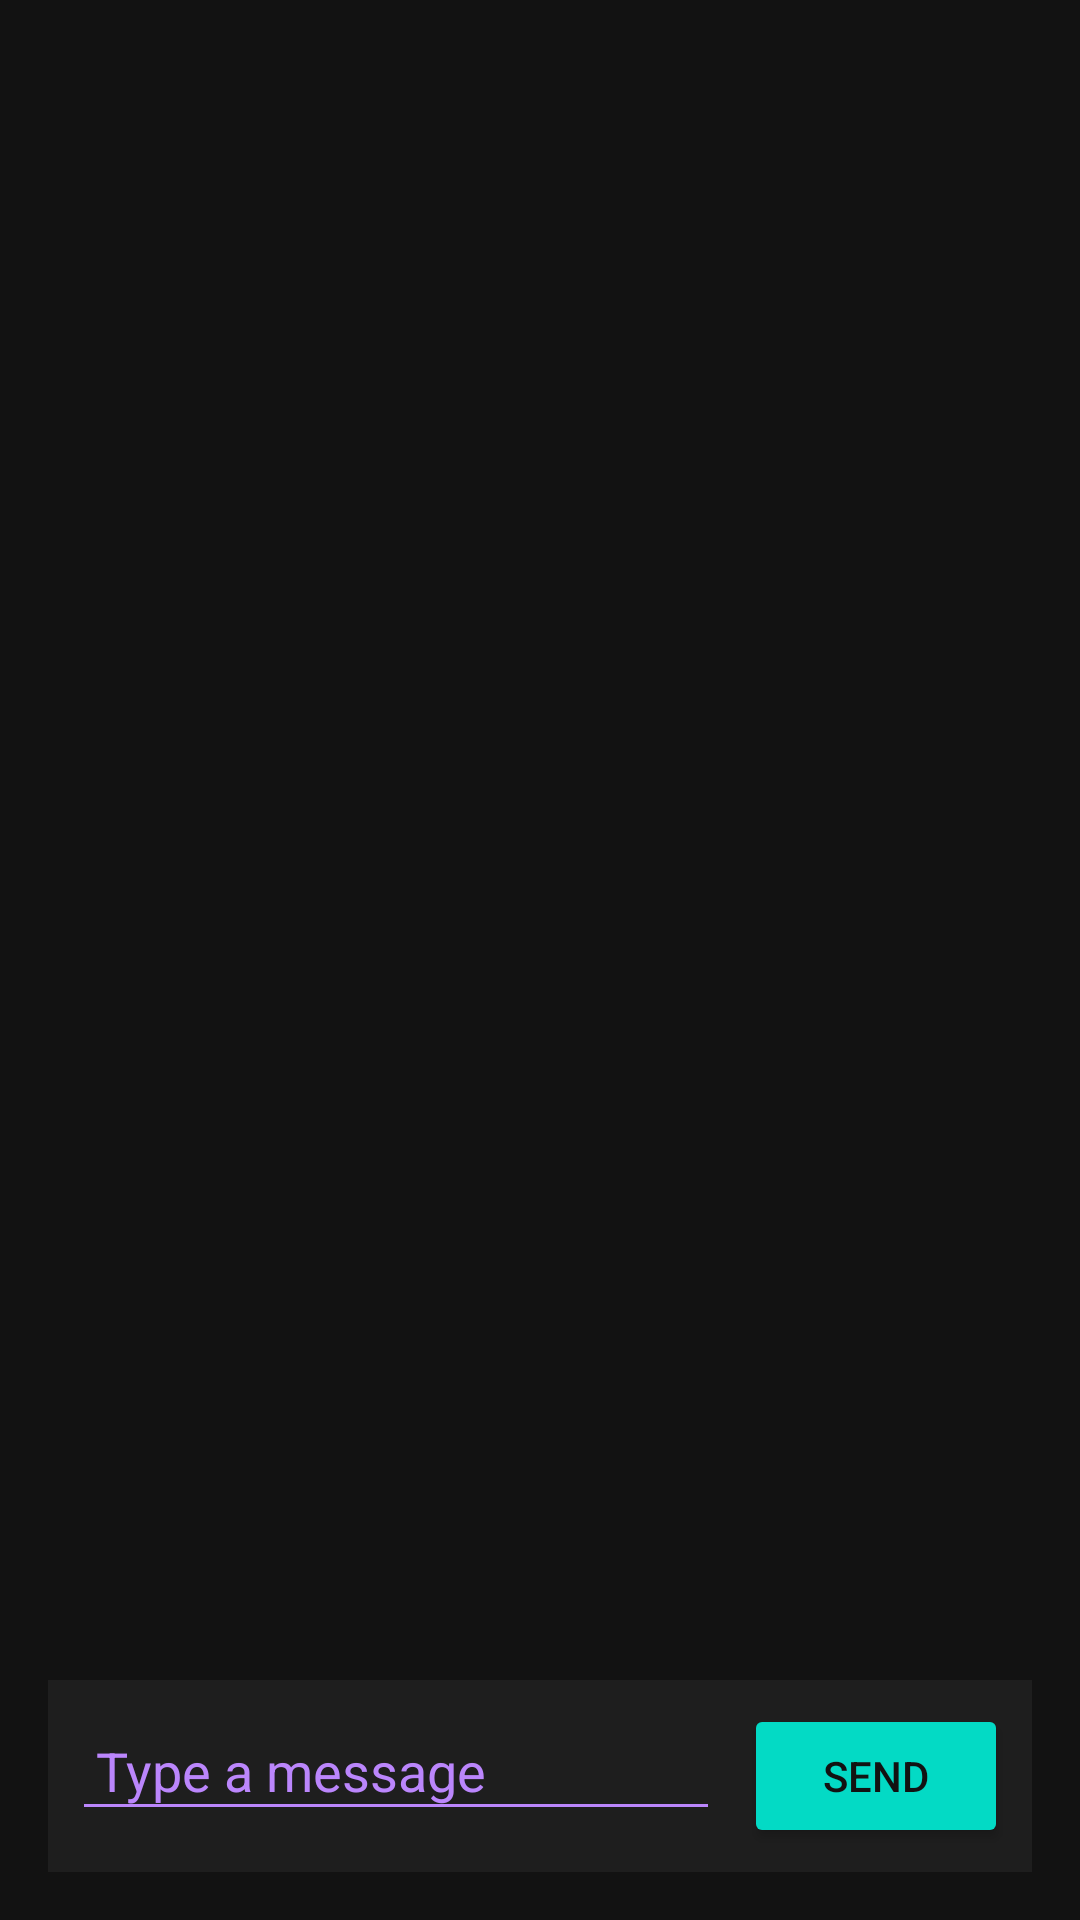

Android layout source for this screen:
<!-- AndroidManifest.xml: application theme Theme.ClassConnect -->
<!-- res/layout/activity_message.xml -->
<RelativeLayout xmlns:android="http://schemas.android.com/apk/res/android"
    xmlns:tools="http://schemas.android.com/tools"
    android:layout_width="match_parent"
    android:layout_height="match_parent"
    android:padding="16dp"
    android:background="#121212"
    tools:context=".MessageActivity">

    <ProgressBar
        android:id="@+id/progressBar"
        android:layout_width="wrap_content"
        android:layout_height="wrap_content"
        android:layout_centerInParent="true"
        android:visibility="gone"
        android:indeterminateTint="#03DAC5" />

    <ScrollView
        android:layout_width="match_parent"
        android:layout_height="match_parent"
        android:layout_above="@+id/messageInputLayout"
        android:layout_marginBottom="8dp">

        <LinearLayout
            android:id="@+id/messagesContainer"
            android:layout_width="match_parent"
            android:layout_height="wrap_content"
            android:orientation="vertical" />
    </ScrollView>

    <LinearLayout
        android:id="@+id/messageInputLayout"
        android:layout_width="match_parent"
        android:layout_height="wrap_content"
        android:orientation="horizontal"
        android:layout_alignParentBottom="true"
        android:padding="8dp"
        android:background="#1E1E1E">

        <EditText
            android:id="@+id/edtMessage"
            android:layout_width="0dp"
            android:layout_height="wrap_content"
            android:layout_weight="1"
            android:hint="Type a message"
            android:padding="8dp"
            android:backgroundTint="#BB86FC"
            android:textColor="#FFFFFF"
            android:textColorHint="#BB86FC" />

        <Button
            android:id="@+id/btnSend"
            android:layout_width="wrap_content"
            android:layout_height="wrap_content"
            android:text="Send"
            android:backgroundTint="#03DAC5"
            android:textColor="#121212"
            android:layout_marginStart="8dp" />
    </LinearLayout>
</RelativeLayout>
<!-- resources referenced by this layout -->
<resources>
  <style name="Theme.ClassConnect" parent="Theme.MaterialComponents.DayNight.DarkActionBar">
          
          <item name="colorPrimary">@color/purple_500</item>
          <item name="colorPrimaryVariant">@color/purple_700</item>
          <item name="colorOnPrimary">@color/white</item>
          
          <item name="colorSecondary">@color/teal_200</item>
          <item name="colorSecondaryVariant">@color/teal_700</item>
          <item name="colorOnSecondary">@color/black</item>
          
          <item name="android:statusBarColor">?attr/colorPrimaryVariant</item>
          
      </style>
  <!-- not gathered from this repository: default colours our renderer supplied (Android Studio template values) -->
  <color name="purple_500">#FF6200EE</color>
  <color name="purple_700">#FF3700B3</color>
  <color name="teal_200">#FF03DAC5</color>
  <color name="teal_700">#FF018786</color>
  <color name="black">#FF000000</color>
  <color name="white">#FFFFFFFF</color>
</resources>
